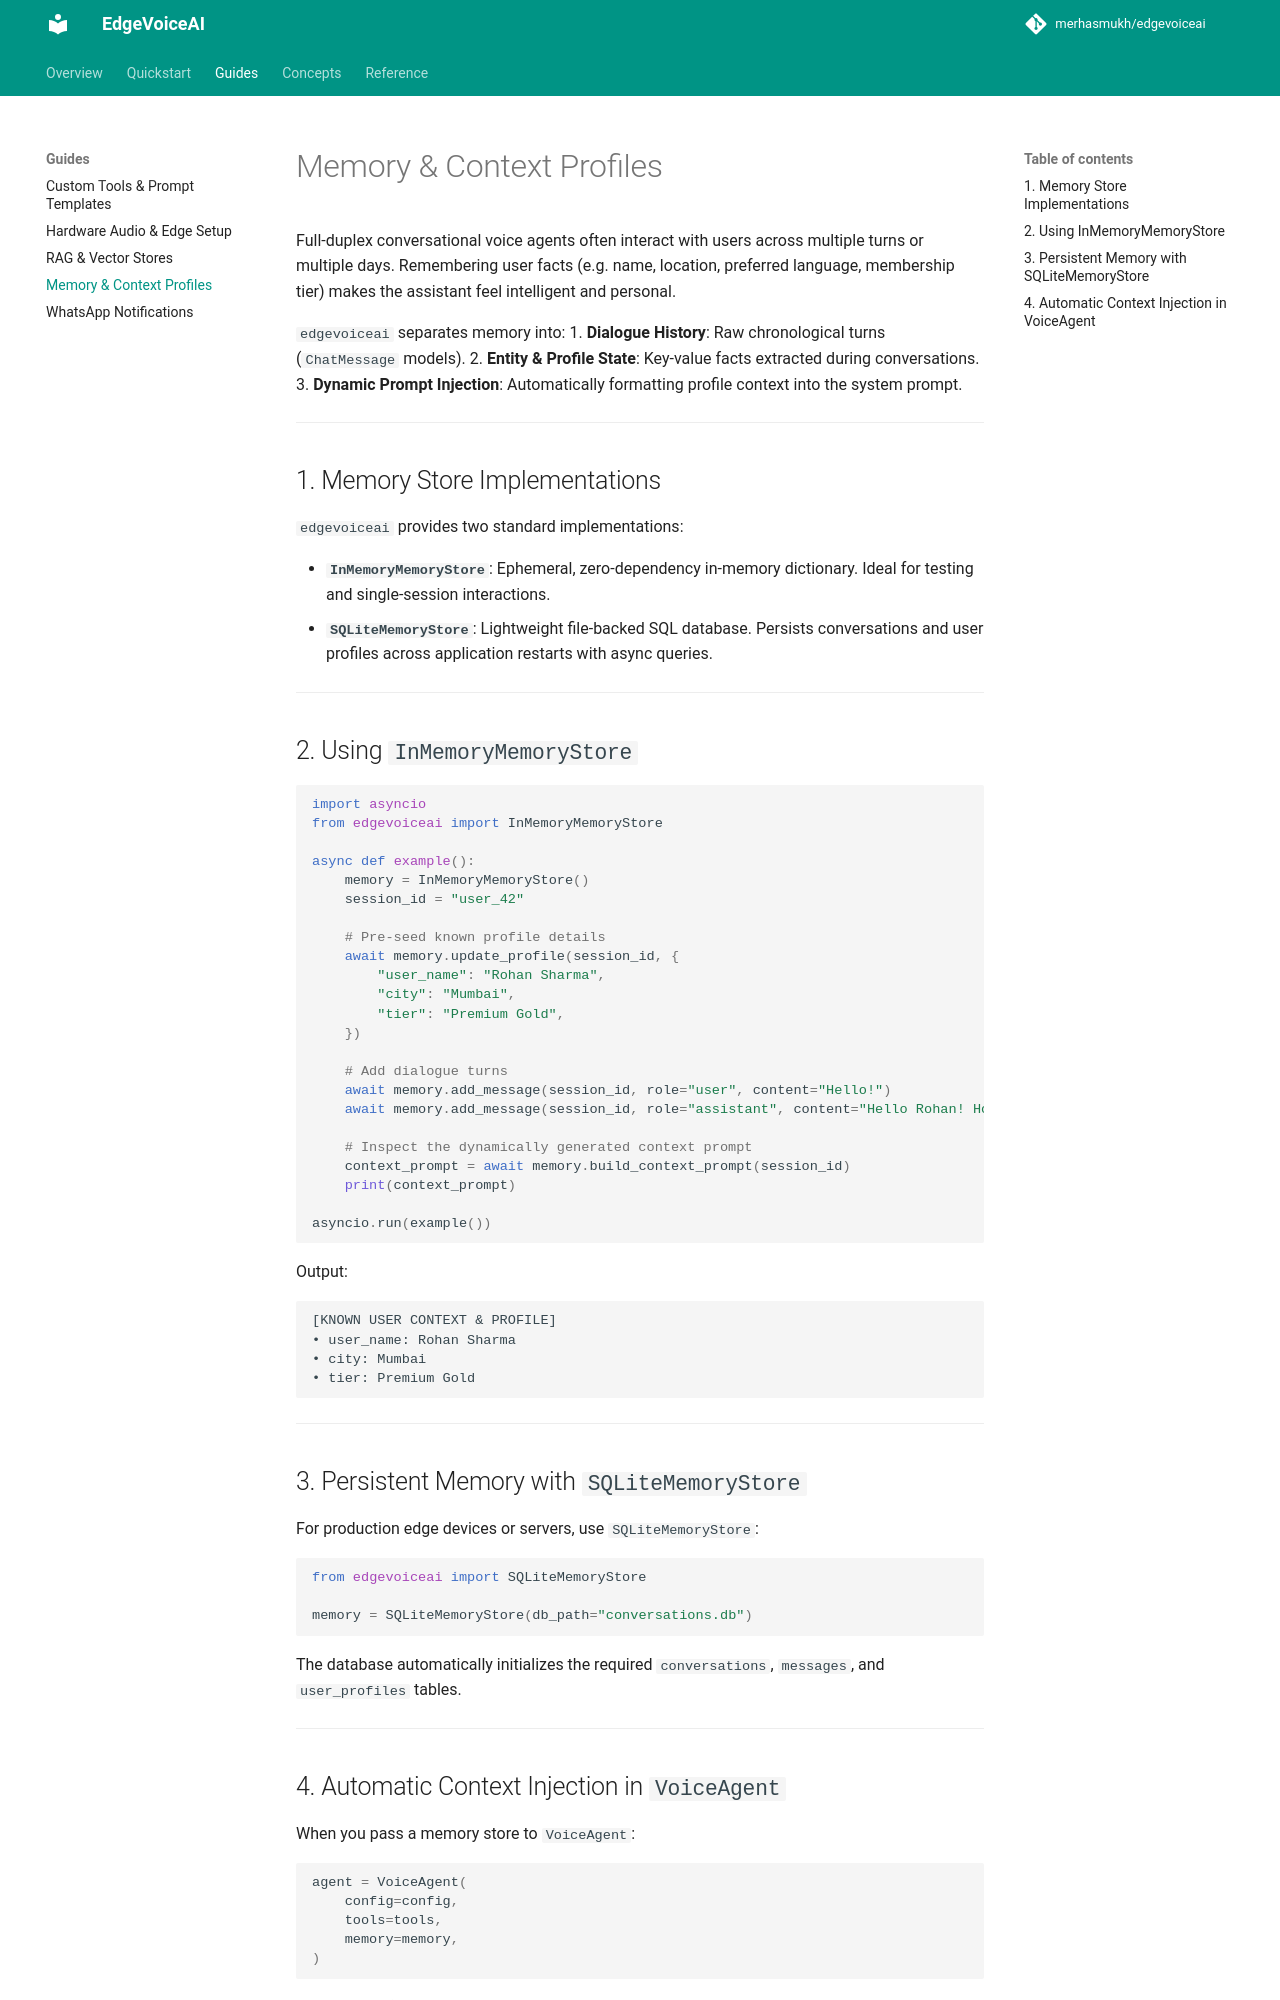

repository: merhasmukh/edgevoiceai · page: guides/memory-and-profiles/index.html · generator: mkdocs

# Memory & Context Profiles

Full-duplex conversational voice agents often interact with users across multiple turns or multiple days. Remembering user facts (e.g. name, location, preferred language, membership tier) makes the assistant feel intelligent and personal.

`edgevoiceai` separates memory into:
1. **Dialogue History**: Raw chronological turns (`ChatMessage` models).
2. **Entity & Profile State**: Key-value facts extracted during conversations.
3. **Dynamic Prompt Injection**: Automatically formatting profile context into the system prompt.

---

## 1. Memory Store Implementations

`edgevoiceai` provides two standard implementations:

- **`InMemoryMemoryStore`**: Ephemeral, zero-dependency in-memory dictionary. Ideal for testing and single-session interactions.
- **`SQLiteMemoryStore`**: Lightweight file-backed SQL database. Persists conversations and user profiles across application restarts with async queries.

---

## 2. Using `InMemoryMemoryStore`

```python
import asyncio
from edgevoiceai import InMemoryMemoryStore

async def example():
    memory = InMemoryMemoryStore()
    session_id = "user_42"

    # Pre-seed known profile details
    await memory.update_profile(session_id, {
        "user_name": "Rohan Sharma",
        "city": "Mumbai",
        "tier": "Premium Gold",
    })

    # Add dialogue turns
    await memory.add_message(session_id, role="user", content="Hello!")
    await memory.add_message(session_id, role="assistant", content="Hello Rohan! How can I help you today?")

    # Inspect the dynamically generated context prompt
    context_prompt = await memory.build_context_prompt(session_id)
    print(context_prompt)

asyncio.run(example())
```

Output:
```text
[KNOWN USER CONTEXT & PROFILE]
• user_name: Rohan Sharma
• city: Mumbai
• tier: Premium Gold
```

---

## 3. Persistent Memory with `SQLiteMemoryStore`

For production edge devices or servers, use `SQLiteMemoryStore`:

```python
from edgevoiceai import SQLiteMemoryStore

memory = SQLiteMemoryStore(db_path="conversations.db")
```

The database automatically initializes the required `conversations`, `messages`, and `user_profiles` tables.

---
